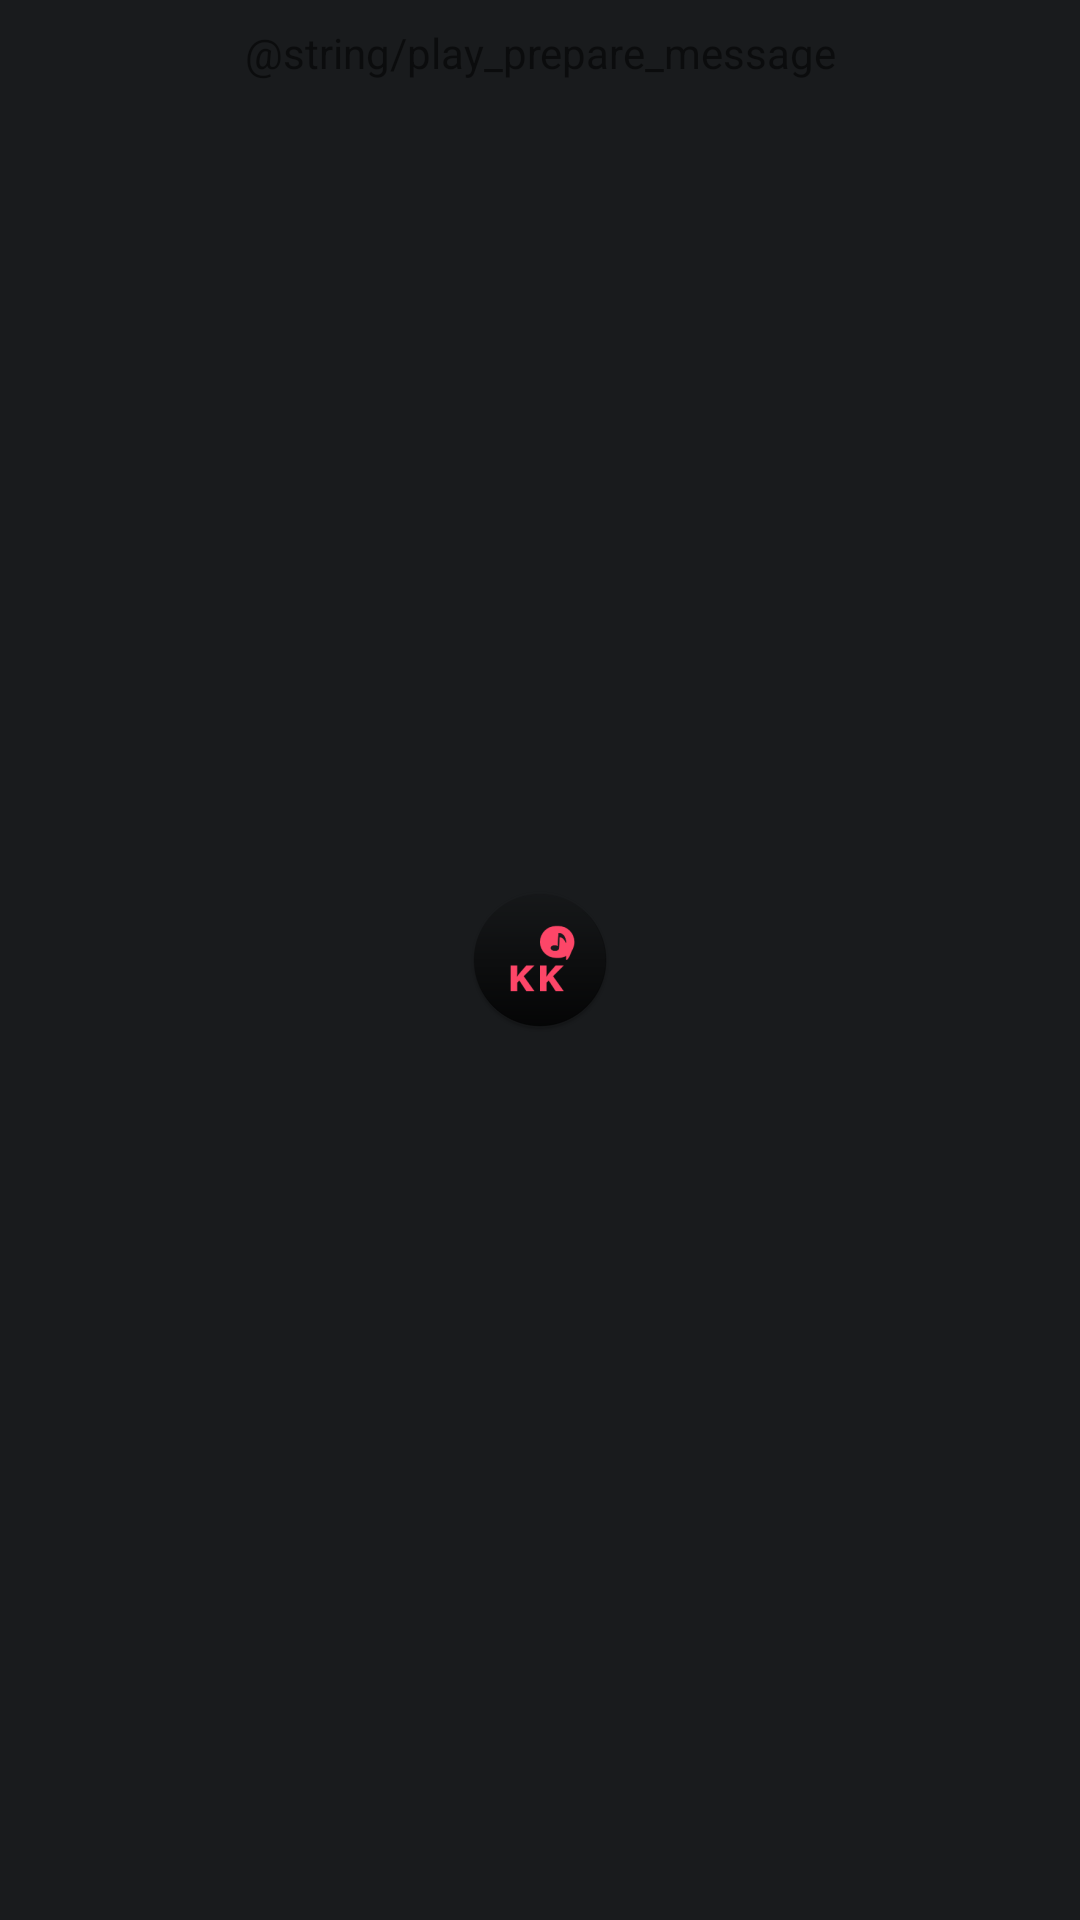

Write the Android layout XML for this screen, with the resource values it uses.
<!-- AndroidManifest.xml: application theme AppTheme -->
<!-- res/layout/content_prepare.xml -->
<?xml version="1.0" encoding="utf-8"?>
<android.support.constraint.ConstraintLayout xmlns:android="http://schemas.android.com/apk/res/android"
    xmlns:app="http://schemas.android.com/apk/res-auto"
    xmlns:tools="http://schemas.android.com/tools"
    android:layout_width="match_parent"
    android:layout_height="match_parent"
    android:background="@color/colorPrimary">

    <TextView
        android:id="@+id/textView"
        android:layout_width="wrap_content"
        android:layout_height="wrap_content"
        android:layout_marginEnd="8dp"
        android:layout_marginStart="8dp"
        android:layout_marginTop="8dp"
        android:text="@string/play_prepare_message"
        app:layout_constraintEnd_toEndOf="parent"
        app:layout_constraintStart_toStartOf="parent"
        app:layout_constraintTop_toTopOf="parent" />

    <ImageView
        android:id="@+id/buttonStart"
        android:layout_width="wrap_content"
        android:layout_height="wrap_content"
        android:layout_marginBottom="8dp"
        android:layout_marginEnd="8dp"
        android:layout_marginStart="8dp"
        android:layout_marginTop="8dp"
        app:layout_constraintBottom_toBottomOf="parent"
        app:layout_constraintEnd_toEndOf="parent"
        app:layout_constraintStart_toStartOf="parent"
        app:layout_constraintTop_toTopOf="parent"
        app:srcCompat="@mipmap/ic_launcher_round" />
</android.support.constraint.ConstraintLayout>
<!-- resources referenced by this layout -->
<resources>
  <color name="colorPrimary">#191b1d</color>
  <!-- mipmap ic_launcher_round: png bitmap (mipmap-hdpi, 3338 bytes) -->
  <style name="AppTheme" parent="Theme.AppCompat.Light.NoActionBar">
          
          <item name="colorPrimary">@color/colorPrimary</item>
          <item name="colorPrimaryDark">@color/colorPrimaryDark</item>
          <item name="colorAccent">@color/colorAccent</item>
  
          <item name="android:windowBackground">@color/colorPrimary</item>
  
  
          <item name="android:windowEnterTransition">@transition/activity_transition</item>
          <item name="android:windowExitTransition">@transition/activity_transition</item>
          <item name="android:windowActivityTransitions">true</item>
          <item name="android:windowContentTransitions">true</item>
  
          //是否覆盖执行，其实可以理解成是否同步执行还是顺序执行
          <item name="android:windowAllowEnterTransitionOverlap">true</item>
          <item name="android:windowAllowReturnTransitionOverlap">true</item>
      </style>
  <color name="colorPrimaryDark">#000000</color>
  <color name="colorAccent">#ff4769</color>
</resources>
